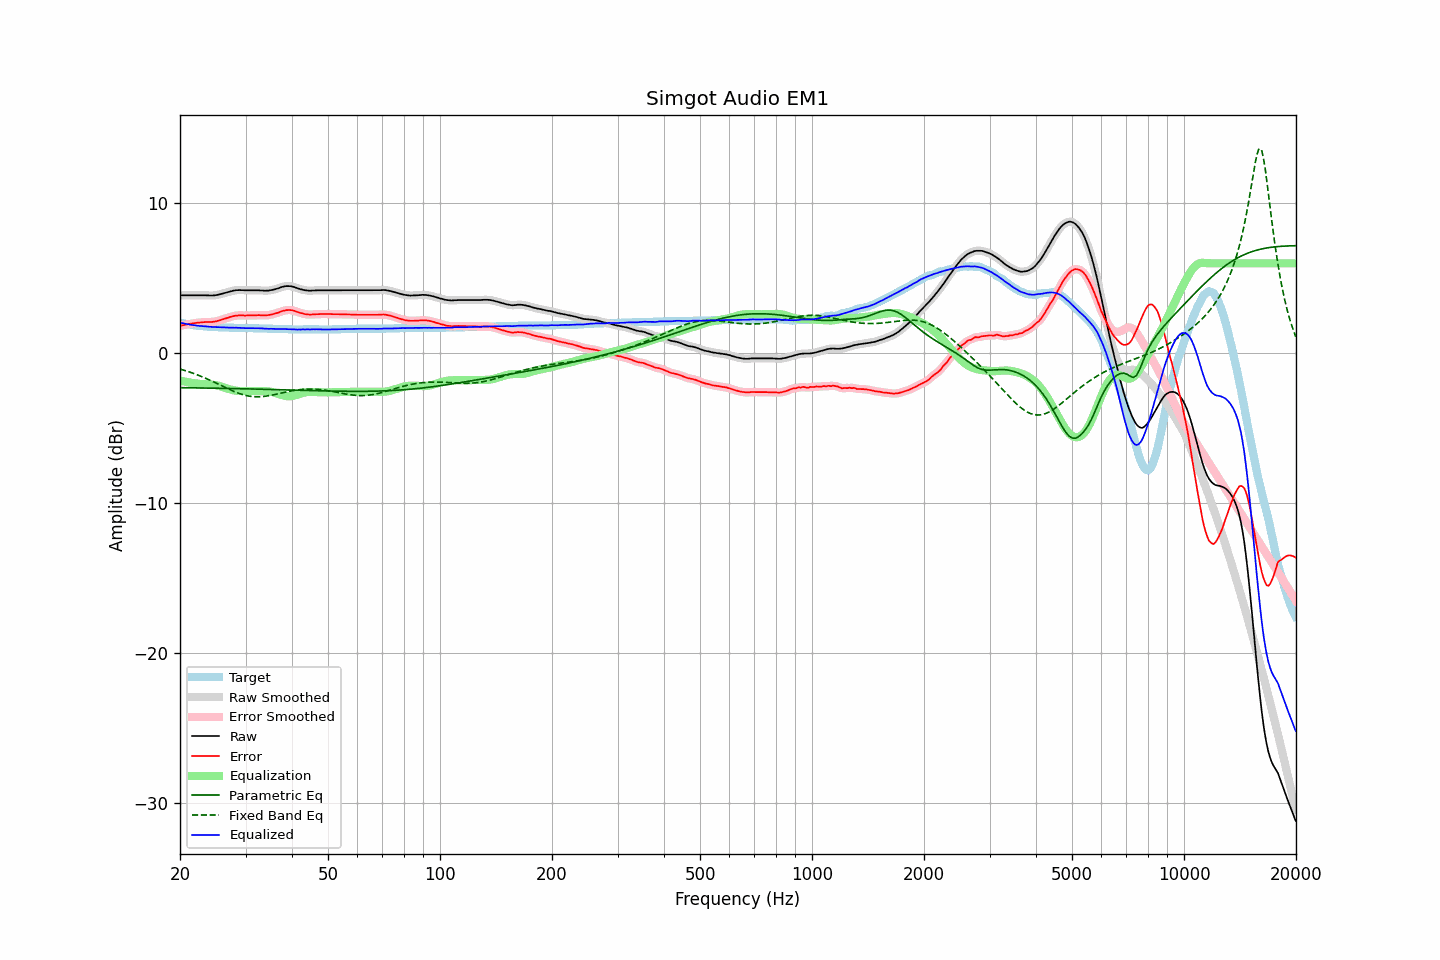

Source data for this figure (header and first rows):
frequency, raw, error, smoothed, error_smoothed, equalization, parametric_eq, fixed_band_eq, equalized_raw, equalized_smoothed, target
20.00, 3.87, 1.82, 3.87, 1.83, -1.82, -2.30, -1.06, 2.04, 2.04, 2.04
20.20, 3.87, 1.85, 3.87, 1.85, -1.85, -2.30, -1.09, 2.02, 2.02, 2.01
20.40, 3.87, 1.87, 3.87, 1.87, -1.87, -2.30, -1.12, 1.99, 1.99, 1.99
20.61, 3.87, 1.89, 3.87, 1.89, -1.89, -2.30, -1.15, 1.97, 1.97, 1.97
20.81, 3.87, 1.91, 3.87, 1.91, -1.92, -2.30, -1.19, 1.95, 1.95, 1.95
21.02, 3.87, 1.93, 3.87, 1.93, -1.94, -2.31, -1.22, 1.93, 1.93, 1.93
21.23, 3.87, 1.95, 3.87, 1.95, -1.96, -2.31, -1.26, 1.91, 1.91, 1.91
21.44, 3.87, 1.97, 3.87, 1.97, -1.97, -2.31, -1.29, 1.89, 1.89, 1.89
21.66, 3.87, 1.99, 3.87, 1.99, -1.99, -2.31, -1.33, 1.88, 1.88, 1.87
21.87, 3.87, 2.00, 3.87, 2.01, -2.01, -2.31, -1.37, 1.86, 1.86, 1.86
22.09, 3.87, 2.02, 3.87, 2.02, -2.02, -2.31, -1.41, 1.85, 1.85, 1.84
22.31, 3.87, 2.03, 3.87, 2.03, -2.03, -2.32, -1.45, 1.83, 1.83, 1.83
22.54, 3.87, 2.04, 3.87, 2.04, -2.05, -2.32, -1.49, 1.82, 1.82, 1.82
22.76, 3.87, 2.05, 3.87, 2.05, -2.06, -2.32, -1.54, 1.81, 1.81, 1.81
22.99, 3.87, 2.06, 3.87, 2.06, -2.06, -2.32, -1.58, 1.80, 1.80, 1.80
23.22, 3.87, 2.07, 3.87, 2.07, -2.07, -2.32, -1.63, 1.80, 1.80, 1.79
23.45, 3.87, 2.08, 3.86, 2.08, -2.07, -2.32, -1.67, 1.79, 1.79, 1.78
23.69, 3.86, 2.08, 3.86, 2.08, -2.08, -2.33, -1.72, 1.78, 1.78, 1.77
23.92, 3.86, 2.08, 3.85, 2.08, -2.08, -2.33, -1.77, 1.78, 1.77, 1.77
24.16, 3.85, 2.08, 3.85, 2.08, -2.09, -2.33, -1.82, 1.76, 1.76, 1.76
24.40, 3.85, 2.08, 3.85, 2.09, -2.10, -2.33, -1.87, 1.75, 1.75, 1.76
24.65, 3.86, 2.10, 3.86, 2.10, -2.11, -2.33, -1.92, 1.75, 1.75, 1.75
24.89, 3.87, 2.11, 3.87, 2.12, -2.12, -2.34, -1.97, 1.74, 1.74, 1.75
25.14, 3.89, 2.14, 3.89, 2.14, -2.15, -2.34, -2.02, 1.74, 1.74, 1.74
25.39, 3.91, 2.17, 3.91, 2.17, -2.17, -2.34, -2.07, 1.73, 1.74, 1.73
25.65, 3.94, 2.20, 3.94, 2.21, -2.20, -2.34, -2.13, 1.73, 1.73, 1.73
25.91, 3.97, 2.24, 3.97, 2.24, -2.24, -2.34, -2.18, 1.73, 1.73, 1.72
26.16, 4.00, 2.27, 4.00, 2.27, -2.27, -2.35, -2.23, 1.73, 1.72, 1.72
26.43, 4.03, 2.30, 4.03, 2.31, -2.31, -2.35, -2.28, 1.72, 1.72, 1.72
26.69, 4.06, 2.34, 4.06, 2.34, -2.34, -2.35, -2.33, 1.71, 1.71, 1.71
26.96, 4.09, 2.37, 4.09, 2.38, -2.38, -2.35, -2.38, 1.71, 1.71, 1.71
27.23, 4.12, 2.41, 4.12, 2.41, -2.41, -2.35, -2.43, 1.71, 1.71, 1.70
27.50, 4.15, 2.44, 4.14, 2.44, -2.44, -2.36, -2.48, 1.71, 1.70, 1.70
27.77, 4.17, 2.46, 4.17, 2.47, -2.47, -2.36, -2.53, 1.70, 1.70, 1.70
28.05, 4.19, 2.49, 4.19, 2.49, -2.49, -2.36, -2.57, 1.70, 1.70, 1.69
28.33, 4.21, 2.51, 4.20, 2.51, -2.50, -2.36, -2.61, 1.70, 1.70, 1.69
28.62, 4.21, 2.51, 4.21, 2.52, -2.51, -2.37, -2.66, 1.69, 1.70, 1.69
28.90, 4.22, 2.53, 4.21, 2.53, -2.52, -2.37, -2.69, 1.70, 1.69, 1.68
29.19, 4.21, 2.52, 4.21, 2.53, -2.52, -2.37, -2.73, 1.68, 1.69, 1.68
29.48, 4.21, 2.52, 4.20, 2.52, -2.52, -2.37, -2.76, 1.68, 1.68, 1.68
29.78, 4.20, 2.51, 4.20, 2.52, -2.52, -2.38, -2.79, 1.67, 1.68, 1.68
30.08, 4.20, 2.51, 4.20, 2.52, -2.52, -2.38, -2.82, 1.67, 1.67, 1.68
30.38, 4.20, 2.52, 4.20, 2.52, -2.52, -2.38, -2.84, 1.67, 1.67, 1.67
30.68, 4.20, 2.52, 4.20, 2.52, -2.52, -2.38, -2.86, 1.67, 1.67, 1.67
30.99, 4.20, 2.52, 4.20, 2.52, -2.52, -2.39, -2.88, 1.67, 1.67, 1.67
31.30, 4.20, 2.52, 4.20, 2.53, -2.53, -2.39, -2.89, 1.67, 1.67, 1.67
31.61, 4.20, 2.53, 4.20, 2.53, -2.53, -2.39, -2.90, 1.67, 1.67, 1.66
31.93, 4.20, 2.53, 4.20, 2.53, -2.53, -2.39, -2.91, 1.66, 1.67, 1.66
32.24, 4.20, 2.53, 4.20, 2.54, -2.53, -2.40, -2.91, 1.66, 1.66, 1.66
32.57, 4.20, 2.54, 4.19, 2.54, -2.53, -2.40, -2.91, 1.66, 1.66, 1.65
32.89, 4.19, 2.53, 4.19, 2.54, -2.53, -2.40, -2.90, 1.66, 1.66, 1.65
33.22, 4.19, 2.53, 4.18, 2.53, -2.53, -2.40, -2.90, 1.66, 1.65, 1.65
33.55, 4.18, 2.53, 4.18, 2.53, -2.53, -2.41, -2.89, 1.65, 1.65, 1.64
33.89, 4.17, 2.52, 4.17, 2.53, -2.53, -2.41, -2.87, 1.63, 1.64, 1.64
34.23, 4.18, 2.53, 4.17, 2.53, -2.54, -2.41, -2.86, 1.64, 1.63, 1.64
34.57, 4.18, 2.54, 4.18, 2.54, -2.55, -2.42, -2.84, 1.63, 1.63, 1.63
34.92, 4.20, 2.56, 4.20, 2.56, -2.57, -2.42, -2.82, 1.63, 1.63, 1.63
35.27, 4.22, 2.58, 4.21, 2.59, -2.59, -2.42, -2.80, 1.63, 1.63, 1.63
35.62, 4.24, 2.61, 4.24, 2.61, -2.61, -2.42, -2.78, 1.62, 1.63, 1.62
35.97, 4.27, 2.64, 4.27, 2.64, -2.64, -2.43, -2.76, 1.62, 1.62, 1.62
... 635 more rows
